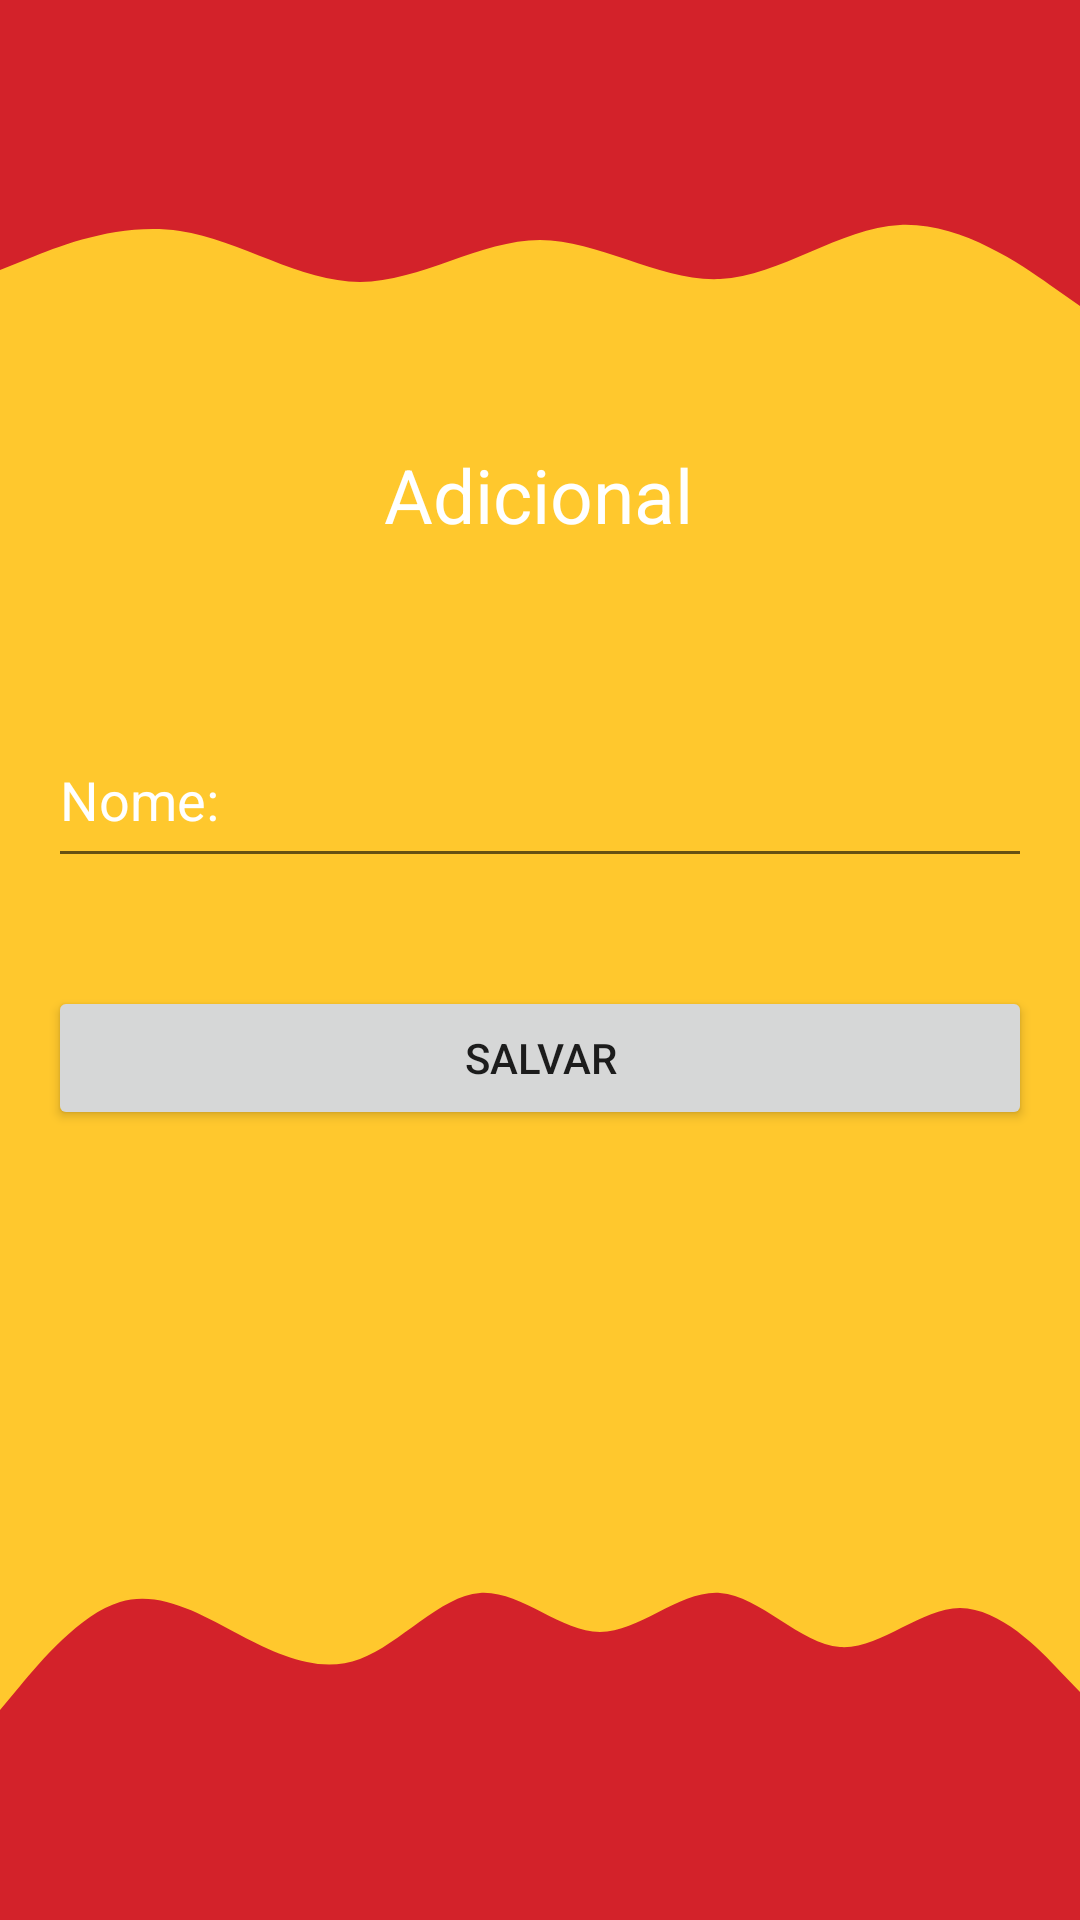

Reconstruct the res/layout file that produces this screen, plus the resources it refers to.
<!-- AndroidManifest.xml: application theme Theme.AppFeedBack -->
<!-- res/layout/activity_adicional.xml -->
<?xml version="1.0" encoding="utf-8"?>
<androidx.constraintlayout.widget.ConstraintLayout xmlns:android="http://schemas.android.com/apk/res/android"
    xmlns:app="http://schemas.android.com/apk/res-auto"
    xmlns:tools="http://schemas.android.com/tools"
    android:layout_width="match_parent"
    android:layout_height="match_parent"
    android:background="@color/secundarybackground"
    tools:context=".Activity.AdicionalAct">

    <View
        android:id="@+id/view23"
        android:layout_width="0dp"
        android:layout_height="60dp"
        android:background="@color/background"
        app:layout_constraintEnd_toEndOf="parent"
        app:layout_constraintStart_toStartOf="parent"
        app:layout_constraintTop_toTopOf="parent" />

    <View
        android:id="@+id/view24"
        android:layout_width="0dp"
        android:layout_height="60dp"
        android:background="@drawable/wave"
        app:layout_constraintEnd_toEndOf="parent"
        app:layout_constraintStart_toStartOf="parent"
        app:layout_constraintTop_toBottomOf="@+id/view23" />

    <View
        android:id="@+id/view25"
        android:layout_width="0dp"
        android:layout_height="70dp"
        android:background="@color/background"
        app:layout_constraintBottom_toBottomOf="parent"
        app:layout_constraintEnd_toEndOf="parent"
        app:layout_constraintHorizontal_bias="0.0"
        app:layout_constraintStart_toStartOf="parent" />

    <View
        android:id="@+id/view26"
        android:layout_width="0dp"
        android:layout_height="60dp"
        android:background="@drawable/wavefoot"
        app:layout_constraintBottom_toTopOf="@+id/view25"
        app:layout_constraintEnd_toEndOf="parent"
        app:layout_constraintHorizontal_bias="0.0"
        app:layout_constraintStart_toStartOf="parent" />

    <TextView
        android:id="@+id/textView9"
        android:layout_width="wrap_content"
        android:layout_height="wrap_content"
        android:layout_marginTop="28dp"
        android:text="Adicional"
        android:textColor="@color/white"
        android:textSize="25sp"
        app:layout_constraintEnd_toEndOf="parent"
        app:layout_constraintHorizontal_bias="0.498"
        app:layout_constraintStart_toStartOf="parent"
        app:layout_constraintTop_toBottomOf="@+id/view24" />

    <EditText
        android:id="@+id/editAdicional"
        android:layout_width="0dp"
        android:layout_height="55dp"
        android:layout_marginStart="16dp"
        android:layout_marginTop="56dp"
        android:layout_marginEnd="16dp"
        android:ems="10"
        android:hint="Nome:"
        android:inputType="textPersonName"
        android:minHeight="48dp"
        android:textColor="@color/white"
        android:textColorHint="@color/white"
        app:layout_constraintEnd_toEndOf="parent"
        app:layout_constraintHorizontal_bias="0.0"
        app:layout_constraintStart_toStartOf="parent"
        app:layout_constraintTop_toBottomOf="@+id/textView9" />

    <Button
        android:id="@+id/button7"
        android:layout_width="0dp"
        android:layout_height="wrap_content"
        android:layout_marginStart="16dp"
        android:layout_marginTop="36dp"
        android:layout_marginEnd="16dp"
        android:onClick="validarAdicional"
        android:text="Salvar"
        app:layout_constraintBottom_toTopOf="@+id/view26"
        app:layout_constraintEnd_toEndOf="parent"
        app:layout_constraintHorizontal_bias="0.0"
        app:layout_constraintStart_toStartOf="parent"
        app:layout_constraintTop_toBottomOf="@+id/editAdicional"
        app:layout_constraintVertical_bias="0.0" />
</androidx.constraintlayout.widget.ConstraintLayout>
<!-- resources referenced by this layout -->
<resources>
  <color name="background">#d3222a </color>
  <color name="secundarybackground">#ffc82d </color>
  <color name="white">#FFFFFFFF</color>
  <!-- drawable wave (drawable) -->
  <vector xmlns:android="http://schemas.android.com/apk/res/android"
      android:width="1440dp"
      android:height="320dp"
      android:viewportWidth="1440"
      android:viewportHeight="320">
    <path
        android:pathData="M0,160L40,138.7C80,117 160,75 240,90.7C320,107 400,181 480,181.3C560,181 640,107 720,106.7C800,107 880,181 960,176C1040,171 1120,85 1200,80C1280,75 1360,149 1400,186.7L1440,224L1440,0L1400,0C1360,0 1280,0 1200,0C1120,0 1040,0 960,0C880,0 800,0 720,0C640,0 560,0 480,0C400,0 320,0 240,0C160,0 80,0 40,0L0,0Z"
        android:fillColor="#d3222a"/>
  </vector>
  <!-- drawable wavefoot (drawable) -->
  <vector xmlns:android="http://schemas.android.com/apk/res/android"
      android:width="1440dp"
      android:height="320dp"
      android:viewportWidth="1440"
      android:viewportHeight="320">
    <path
        android:pathData="M0,320L26.7,277.3C53.3,235 107,149 160,128C213.3,107 267,149 320,186.7C373.3,224 427,256 480,229.3C533.3,203 587,117 640,112C693.3,107 747,181 800,181.3C853.3,181 907,107 960,112C1013.3,117 1067,203 1120,208C1173.3,213 1227,139 1280,138.7C1333.3,139 1387,213 1413,250.7L1440,288L1440,320L1413.3,320C1386.7,320 1333,320 1280,320C1226.7,320 1173,320 1120,320C1066.7,320 1013,320 960,320C906.7,320 853,320 800,320C746.7,320 693,320 640,320C586.7,320 533,320 480,320C426.7,320 373,320 320,320C266.7,320 213,320 160,320C106.7,320 53,320 27,320L0,320Z"
        android:fillColor="#d3222a"/>
  </vector>
  <style name="Theme.AppFeedBack" parent="Theme.MaterialComponents.DayNight.NoActionBar">
          
          <item name="colorPrimary">@color/purple_500</item>
          <item name="colorPrimaryVariant">@color/purple_700</item>
          <item name="colorOnPrimary">@color/white</item>
          
          <item name="colorSecondary">@color/teal_200</item>
          <item name="colorSecondaryVariant">@color/teal_700</item>
          <item name="colorOnSecondary">@color/black</item>
          
          <item name="android:statusBarColor" tools:targetApi="l">?attr/colorPrimaryVariant</item>
          
      </style>
  <color name="purple_500">#d3222a</color>
  <color name="purple_700">#FF3700B3</color>
  <color name="teal_200">#FF03DAC5</color>
  <color name="teal_700">#FF018786</color>
  <color name="black">#FF000000</color>
</resources>
